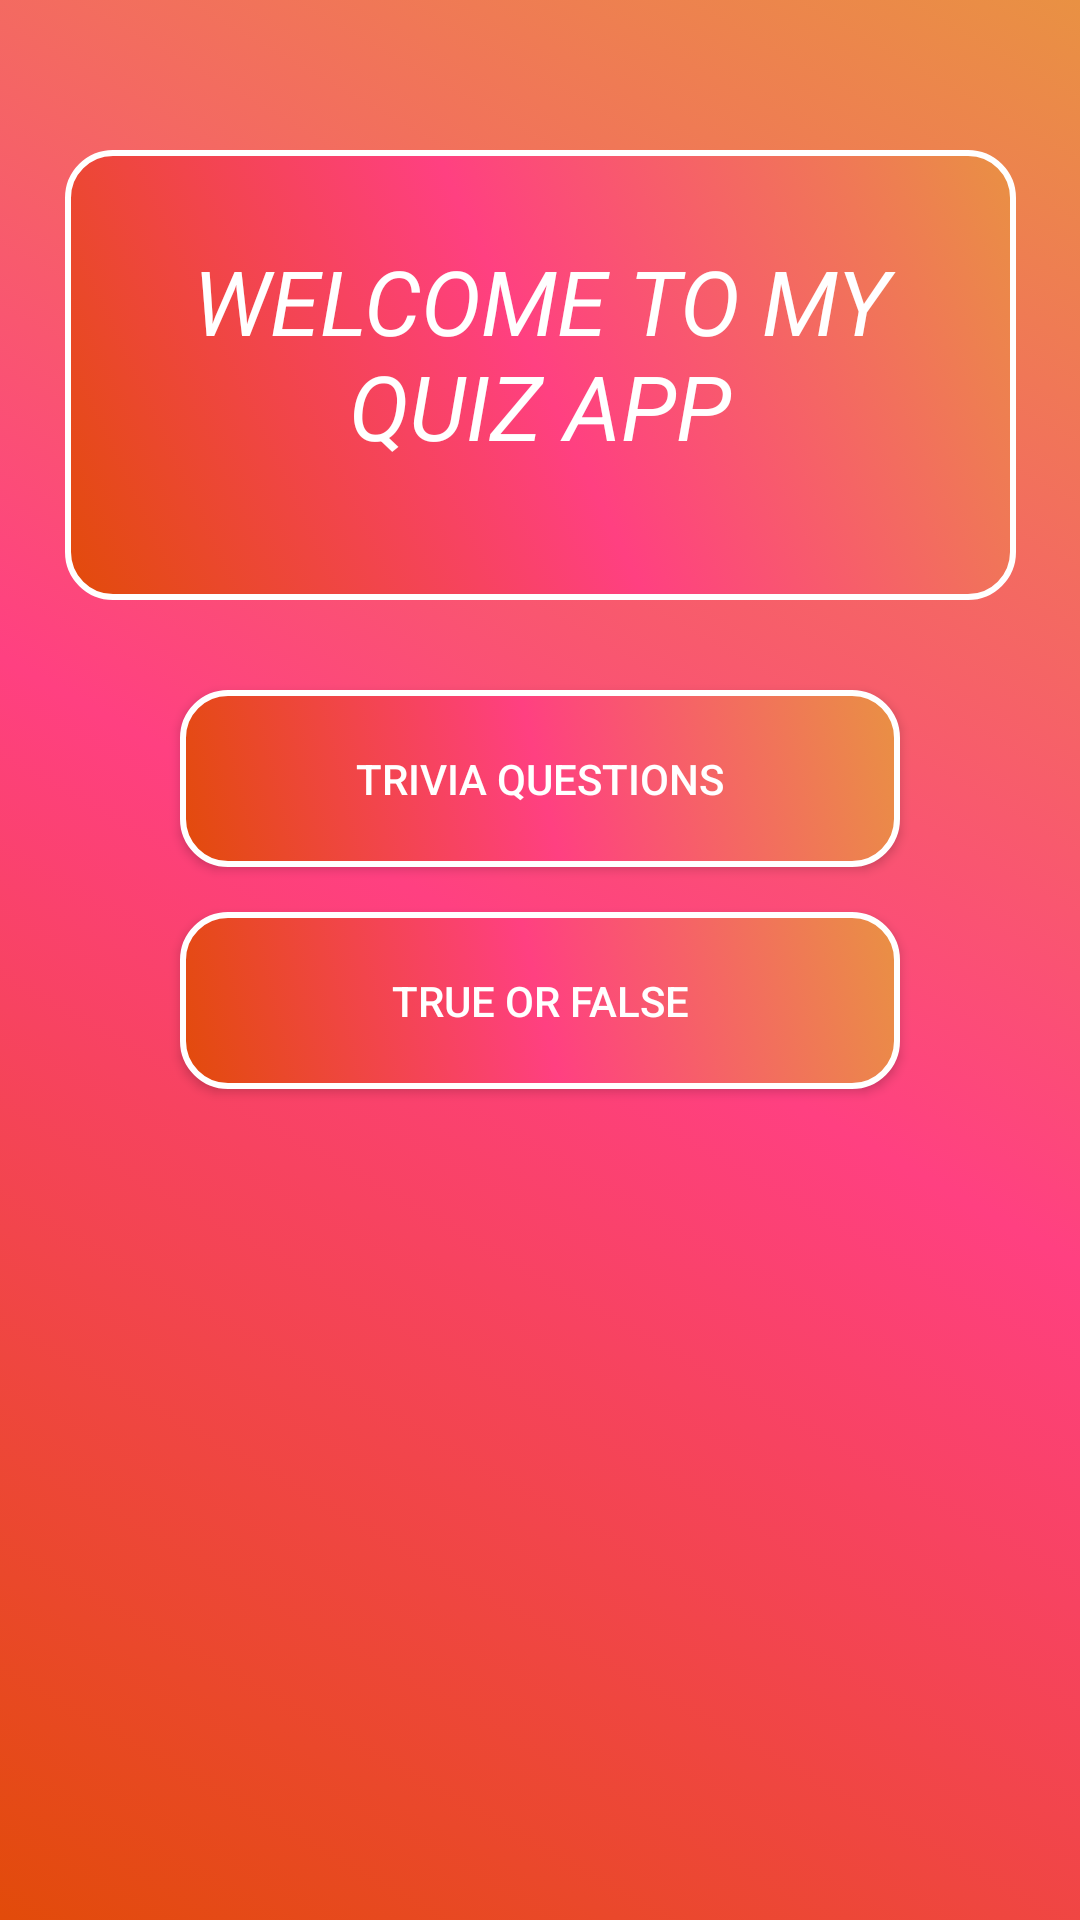

Write the Android layout XML for this screen, with the resource values it uses.
<!-- AndroidManifest.xml: application theme AppTheme -->
<!-- res/layout/welcome_main.xml -->
<?xml version="1.0" encoding="utf-8"?>
<android.support.constraint.ConstraintLayout
    xmlns:android="http://schemas.android.com/apk/res/android"
    android:layout_width="match_parent"
    android:layout_height="match_parent"
    android:background="@drawable/gradient_color_background"
    xmlns:app="http://schemas.android.com/apk/res-auto">

    <TextView
        android:id="@+id/textview_welcome"
        android:layout_width="317dp"
        android:layout_height="150dp"
        android:text="WELCOME TO MY QUIZ APP"
        android:textAlignment="center"
        android:textSize="30dp"
        android:textStyle="italic"
        android:padding="30dp"
        app:layout_constraintLeft_toLeftOf="parent"
        app:layout_constraintRight_toRightOf="parent"
        app:layout_constraintTop_toTopOf="parent"
        android:layout_marginTop="50dp"
        android:textColor="#FFFF"
        android:background="@drawable/gradient_color"/>

    <Button
        android:id="@+id/button_mcq"
        android:layout_width="240dp"
        android:layout_height="wrap_content"
        android:text="Trivia Questions"
        android:layout_marginTop="30dp"
        android:padding="20dp"
        android:textColor="#FFFF"
        android:background="@drawable/gradient_color"
        app:layout_constraintTop_toBottomOf="@id/textview_welcome"
        app:layout_constraintStart_toStartOf="parent"
        app:layout_constraintEnd_toEndOf="parent"/>

    <Button
        android:id="@+id/button2"
        android:layout_width="240dp"
        android:layout_height="wrap_content"
        android:text="True or False"
        android:layout_marginTop="15dp"
        android:padding="20dp"
        android:textColor="#FFFF"
        android:background="@drawable/gradient_color"
        app:layout_constraintTop_toBottomOf="@id/button_mcq"
        app:layout_constraintStart_toStartOf="parent"
        app:layout_constraintEnd_toEndOf="parent"/>

</android.support.constraint.ConstraintLayout>
<!-- resources referenced by this layout -->
<resources>
  <!-- drawable gradient_color (drawable) -->
  <?xml version="1.0" encoding="utf-8"?>
  <selector xmlns:android="http://schemas.android.com/apk/res/android">
      <item>
          <shape android:shape="rectangle">
              <stroke
                  android:width="2dp"
                  android:color="#FFFF"/>
  
              <corners
                  android:radius="15dp"/>
  
              <gradient
                  android:startColor="#e24b0a"
                  android:endColor="#e99143"
                  android:centerColor="@color/colorAccent"
                  android:angle="45"/>
          </shape>
      </item>
  
  </selector>
  <!-- drawable gradient_color_background (drawable) -->
  <?xml version="1.0" encoding="utf-8"?>
  <selector xmlns:android="http://schemas.android.com/apk/res/android">
      <item>
          <shape>
              <gradient
                  android:startColor="#e24b0a"
                  android:endColor="#e99143"
                  android:centerColor="@color/colorAccent"
                  android:angle="45"/>
          </shape>
      </item>
  
  </selector>
  <style name="AppTheme" parent="Theme.AppCompat.Light.DarkActionBar">
          
          <item name="colorPrimary">@color/colorPrimary</item>
          <item name="colorPrimaryDark">@color/colorPrimaryDark</item>
          <item name="colorAccent">@color/colorAccent</item>
      </style>
  <color name="colorAccent">#FF4081</color>
  <color name="colorPrimary">#ec4688</color>
  <color name="colorPrimaryDark">#d52a6e</color>
</resources>
